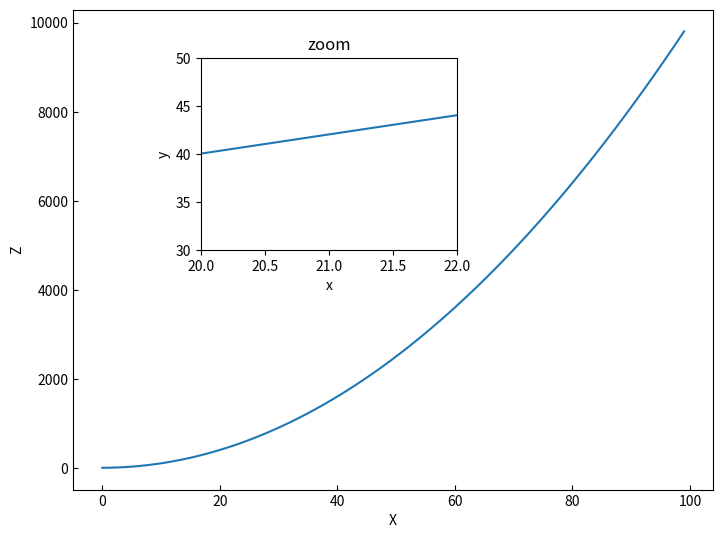
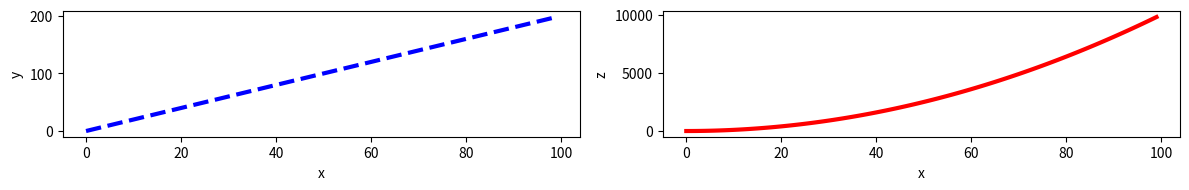

The matplotlib source for these figures, in order:
import matplotlib.pyplot as plt
import numpy as np
# %matplotlib inline

x = np.arange(0,100)
y = x * 2
z = x ** 2


fig = plt.figure()   # figure object

ax1 = fig.add_axes([0, 0, 1, 1])
# ax1 = fig.add_subplot(111)
ax2 = fig.add_axes([0.2,0.5,0.4,0.4])

ax1.plot(x,z)
ax1.set_xlabel('X')
ax1.set_ylabel('Z')
ax1.tick_params(direction='in') # or out 

ax2.plot(x,y)
ax2.set_xlabel('x')
ax2.set_ylabel('y')
ax2.set_title('zoom')
ax2.set_xlim(20,22)
ax2.set_ylim(30,50)


# Subplots

fig, axes = plt.subplots(nrows=1, ncols=2, figsize=(12,2))
axes[0].plot(x,y,color="blue", lw=3, ls='--')
axes[0].set_xlabel('x')
axes[0].set_ylabel('y')

axes[1].plot(x,z,color="red", lw=3, ls='-')
axes[1].set_xlabel('x')
axes[1].set_ylabel('z')

fig.tight_layout() # Or equivalently,  "plt.tight_layout()"

plt.show()